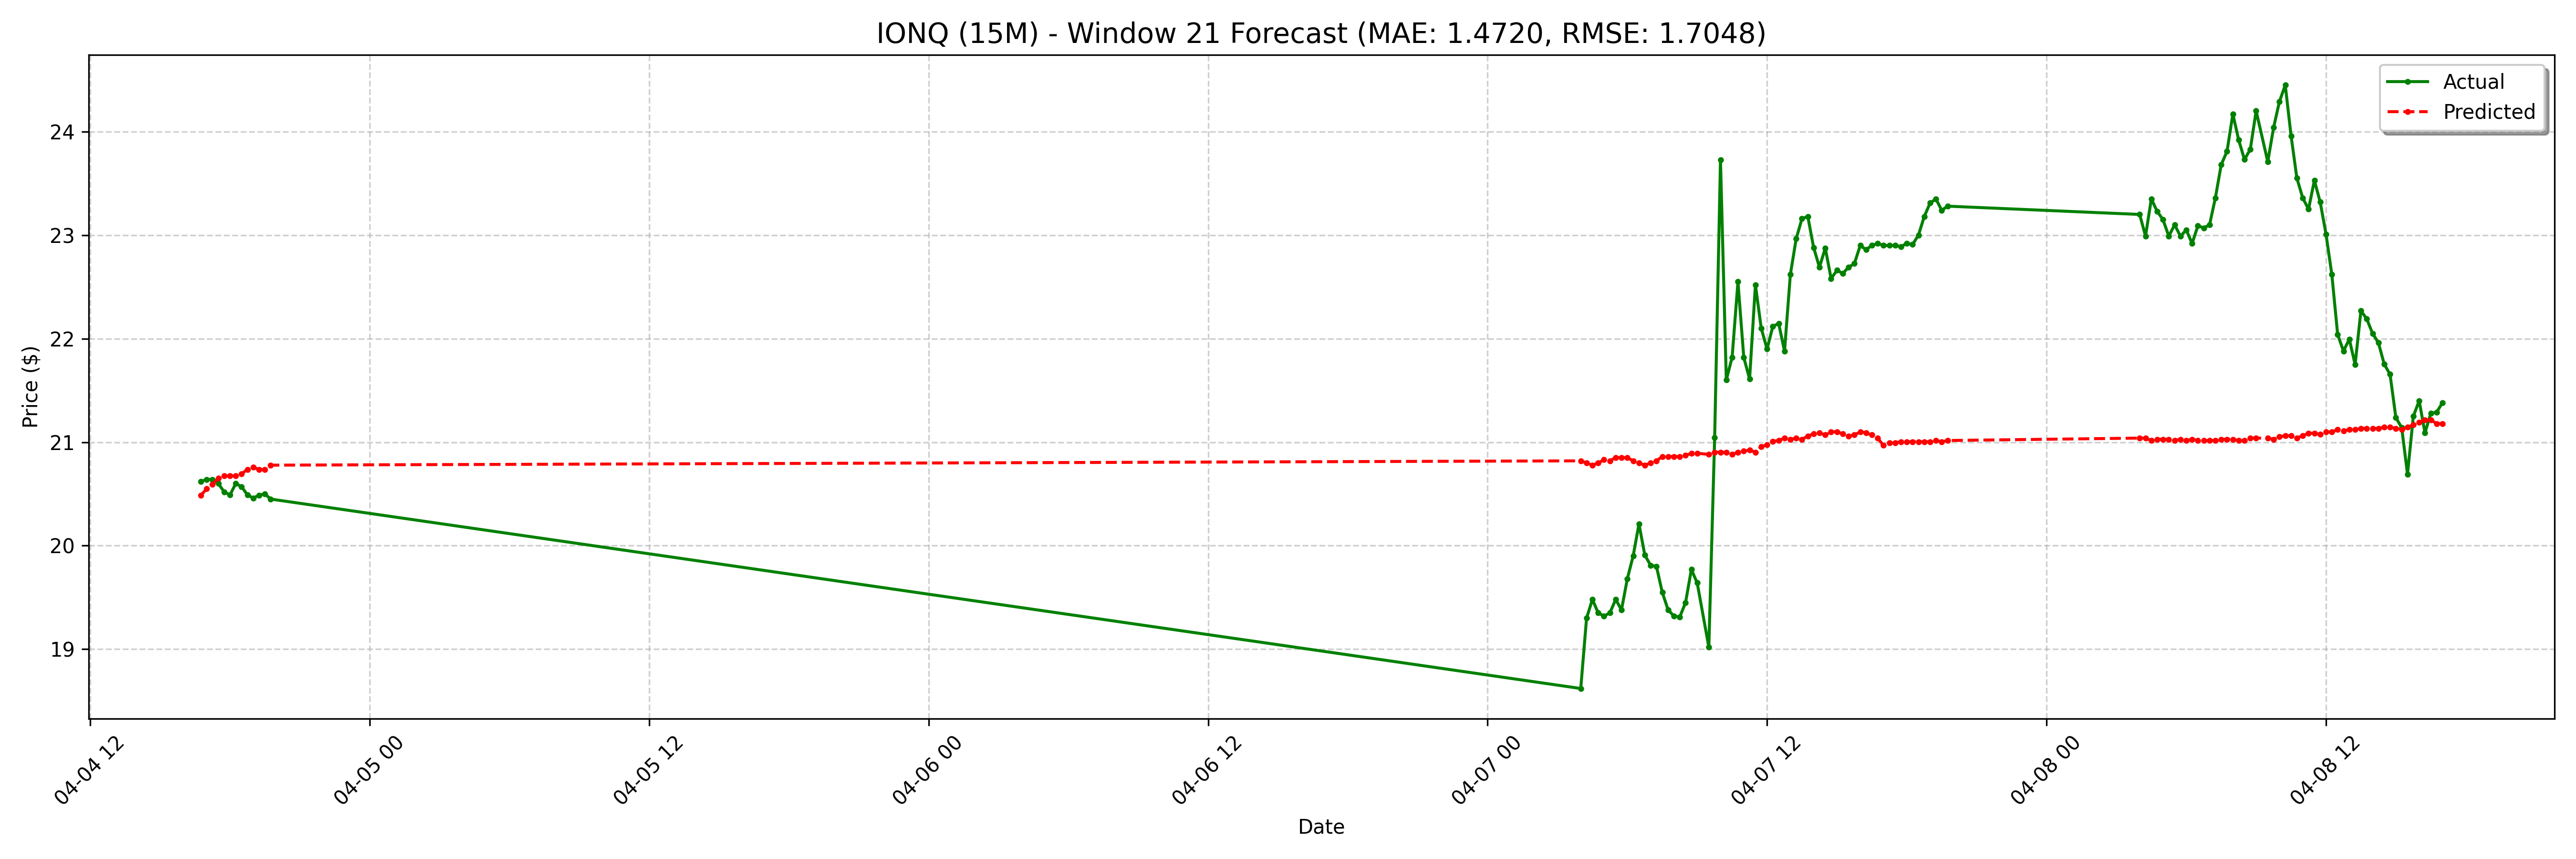

Values plotted in this chart, from the file beside it:
date, actual, forecast
2025-04-04 16:45:00-04:00, 20.62, 20.49
2025-04-04 17:00:00-04:00, 20.64, 20.55
2025-04-04 17:15:00-04:00, 20.64, 20.59
2025-04-04 17:30:00-04:00, 20.6, 20.65
2025-04-04 17:45:00-04:00, 20.52, 20.67
2025-04-04 18:00:00-04:00, 20.49, 20.67
2025-04-04 18:15:00-04:00, 20.6, 20.67
2025-04-04 18:30:00-04:00, 20.57, 20.69
2025-04-04 18:45:00-04:00, 20.49, 20.74
2025-04-04 19:00:00-04:00, 20.46, 20.76
2025-04-04 19:15:00-04:00, 20.49, 20.74
2025-04-04 19:30:00-04:00, 20.5, 20.74
2025-04-04 19:45:00-04:00, 20.45, 20.78
2025-04-07 04:00:00-04:00, 18.62, 20.82
2025-04-07 04:15:00-04:00, 19.3, 20.8
2025-04-07 04:30:00-04:00, 19.48, 20.78
2025-04-07 04:45:00-04:00, 19.35, 20.8
2025-04-07 05:00:00-04:00, 19.32, 20.83
2025-04-07 05:15:00-04:00, 19.35, 20.82
2025-04-07 05:30:00-04:00, 19.48, 20.85
2025-04-07 05:45:00-04:00, 19.38, 20.85
2025-04-07 06:00:00-04:00, 19.68, 20.85
2025-04-07 06:15:00-04:00, 19.9, 20.82
2025-04-07 06:30:00-04:00, 20.21, 20.8
2025-04-07 06:45:00-04:00, 19.91, 20.78
2025-04-07 07:00:00-04:00, 19.81, 20.8
2025-04-07 07:15:00-04:00, 19.8, 20.82
2025-04-07 07:30:00-04:00, 19.55, 20.86
2025-04-07 07:45:00-04:00, 19.38, 20.86
2025-04-07 08:00:00-04:00, 19.32, 20.86
2025-04-07 08:15:00-04:00, 19.31, 20.86
2025-04-07 08:30:00-04:00, 19.45, 20.87
2025-04-07 08:45:00-04:00, 19.77, 20.89
2025-04-07 09:00:00-04:00, 19.64, 20.89
2025-04-07 09:30:00-04:00, 19.02, 20.88
2025-04-07 09:45:00-04:00, 21.05, 20.9
2025-04-07 10:00:00-04:00, 23.73, 20.9
2025-04-07 10:15:00-04:00, 21.6, 20.9
2025-04-07 10:30:00-04:00, 21.82, 20.88
2025-04-07 10:45:00-04:00, 22.55, 20.9
2025-04-07 11:00:00-04:00, 21.82, 20.91
2025-04-07 11:15:00-04:00, 21.61, 20.92
2025-04-07 11:30:00-04:00, 22.52, 20.9
2025-04-07 11:45:00-04:00, 22.1, 20.95
2025-04-07 12:00:00-04:00, 21.9, 20.98
2025-04-07 12:15:00-04:00, 22.12, 21.01
2025-04-07 12:30:00-04:00, 22.14, 21.02
2025-04-07 12:45:00-04:00, 21.88, 21.04
2025-04-07 13:00:00-04:00, 22.62, 21.03
2025-04-07 13:15:00-04:00, 22.96, 21.04
2025-04-07 13:30:00-04:00, 23.16, 21.03
2025-04-07 13:45:00-04:00, 23.18, 21.06
2025-04-07 14:00:00-04:00, 22.88, 21.08
2025-04-07 14:15:00-04:00, 22.69, 21.09
2025-04-07 14:30:00-04:00, 22.88, 21.07
2025-04-07 14:45:00-04:00, 22.58, 21.1
2025-04-07 15:00:00-04:00, 22.66, 21.1
2025-04-07 15:15:00-04:00, 22.63, 21.08
2025-04-07 15:30:00-04:00, 22.69, 21.06
2025-04-07 15:45:00-04:00, 22.73, 21.07
... 68 more rows
